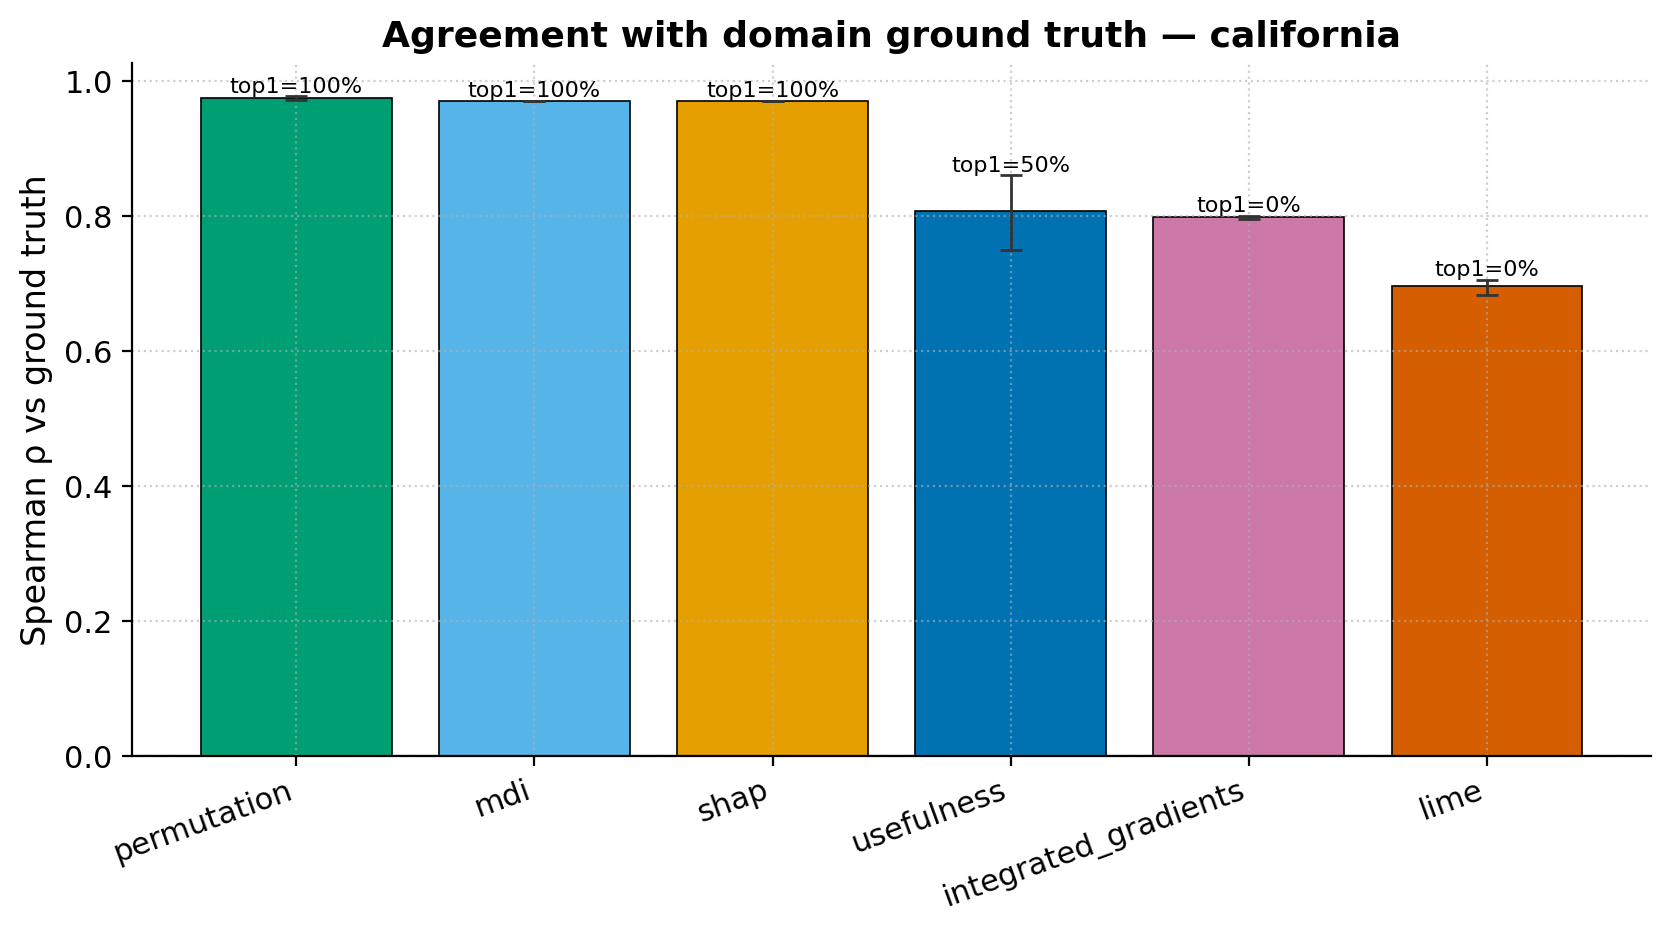

The file beside this chart, header and first rows:
, spearman_gt, top1_hit, top3_recall
usefulness, 0.8077, 0.5, 1.0
mdi, 0.971, 1.0, 1.0
permutation, 0.9753, 1.0, 1.0
shap, 0.971, 1.0, 1.0
lime, 0.6974, 0.0, 1.0
integrated_gradients, 0.7985, 0.0, 1.0
